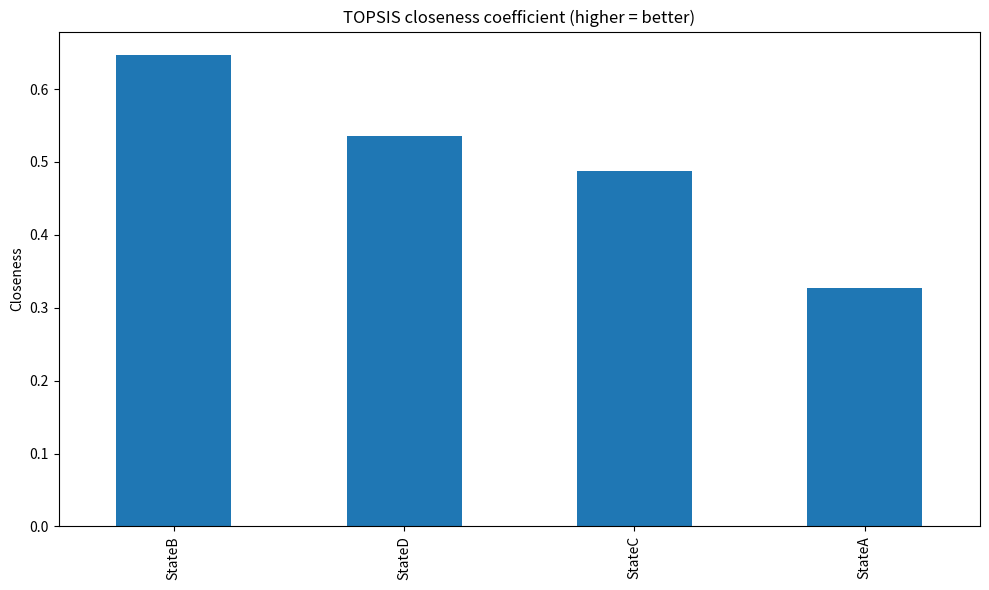

Here is the Python script that generated this plot:
# Import necessary libraries
import numpy as np
import pandas as pd
import matplotlib.pyplot as plt

def weighted_topsis(df, criteria, weights=None, criteria_types=None, eps=1e-12, plot=False):
    """
    Perform weighted TOPSIS.
    Args:
        df: pandas.DataFrame, rows = alternatives (states), cols include the criteria
        criteria: list of column names in df to use (order matters)
        weights: list or np.array of positive weights (same length as criteria). If None, equal weights used.
        criteria_types: list of 'benefit' or 'cost' strings (same length as criteria). If None, defaults:
                        all 'cost' except those explicitly benefit (waste_diversion, water_reuse).
        eps: small number to avoid division by zero
        plot: if True, show a bar chart of closeness coefficients
    Returns:
        pandas.DataFrame with columns:
            - closeness (higher = better)
            - rank (1 = best)
            - distance_to_ideal_positive
            - distance_to_ideal_negative
    """

    # Basic checks
    n_crit = len(criteria)
    A = df[criteria].astype(float).copy()

    if weights is None:
        weights = np.ones(n_crit) / n_crit
    else:
        weights = np.array(weights, dtype=float)

        if weights.shape[0] != n_crit:
            raise ValueError("weights length must match number of criteria")
        if np.any(weights < 0):
            raise ValueError("weights must be non-negative")
        
        wsum = weights.sum()

        if wsum <= 0:
            raise ValueError("sum of weights must be > 0")
        
        weights = weights / wsum

    # Default criteria_types if not provided
    if criteria_types is None:
        default_benefits = {'waste_diversion', 'water_reuse'}
        criteria_types = ['benefit' if c in default_benefits else 'cost' for c in criteria]
    if len(criteria_types) != n_crit:
        raise ValueError("criteria_types length must match number of criteria")

    # 1) Vector normalization (sqrt-sum-sq)
    norm = np.sqrt((A**2).sum(axis=0)) + eps  # shape (n_crit,)
    R = A / norm

    # 2) Weighted normalized decision matrix
    V = R * weights

    # 3) Determine ideal best (A+) and ideal worst (A-)
    ideal_pos = np.zeros(n_crit)
    ideal_neg = np.zeros(n_crit)
    for i, c in enumerate(criteria):
        if criteria_types[i].lower() == 'benefit':
            ideal_pos[i] = V[c].max()
            ideal_neg[i] = V[c].min()
        else:  # cost
            ideal_pos[i] = V[c].min()
            ideal_neg[i] = V[c].max()

    # 4) Distances to ideal positive and negative
    diff_pos = V - ideal_pos
    diff_neg = V - ideal_neg
    dist_pos = np.sqrt((diff_pos**2).sum(axis=1))
    dist_neg = np.sqrt((diff_neg**2).sum(axis=1))

    # 5) Closeness coefficient
    closeness = dist_neg / (dist_pos + dist_neg + eps)

    result = pd.DataFrame({
        'closeness': closeness,
        'distance_to_ideal_positive': dist_pos,
        'distance_to_ideal_negative': dist_neg
    }, index=df.index)

    result['rank'] = result['closeness'].rank(ascending=False, method='min').astype(int)
    result = result.sort_values(['closeness'], ascending=False)

    if plot:
        ax = result['closeness'].plot.bar(figsize=(10,6), title='TOPSIS closeness coefficient (higher = better)')
        ax.set_ylabel('Closeness')
        plt.tight_layout()
        plt.show()

    return result

# -------------------------
# Example usage with mock data
# -------------------------
if __name__ == "__main__":
    # Mock dataset for demonstration (replace with your real data)
    data = {
        'CO2_transport':     [1200,  900,  600, 1400],  # tCO2 (lower better)
        'dist_to_airport':   [40,    20,   80,   10],  # km (lower better)
        'waste_diversion':   [0.35,  0.50, 0.60, 0.40], # fraction (higher better)
        'water_reuse':       [0.05,  0.12, 0.20, 0.08], # fraction (higher better)
        'water_stress':      [0.7,   0.4,  0.8,  0.3],  # index (lower better)
        'people_days':       [50000, 45000, 70000, 20000], # people-days (lower better)
        'CO2_grid':          [0.45,  0.35, 0.25, 0.50], # kgCO2/kWh (lower better)
        'stadium_energy':    [350000,250000,480000,200000] # kWh per game (lower better)
    }
    states = ['StateA', 'StateB', 'StateC', 'StateD']
    df_example = pd.DataFrame(data, index=states)

    # Criteria order (must match columns used from df)
    criteria = ['CO2_transport','dist_to_airport','waste_diversion','water_reuse',
                'water_stress','people_days','CO2_grid','stadium_energy']

    # Example weights (you should set these to reflect importance)
    # Sum doesn't need to be 1; function normalizes to sum=1 internally.
    weights = [0.18, 0.10, 0.15, 0.10, 0.12, 0.12, 0.15, 0.08]
    # criteria types: explicitly mark benefit/cost
    criteria_types = ['cost','cost','benefit','benefit','cost','cost','cost','cost']

    # Run TOPSIS
    ranking = weighted_topsis(df_example, criteria, weights=weights, criteria_types=criteria_types, plot=True)
    print("TOPSIS ranking (higher closeness = better):\n", ranking)
